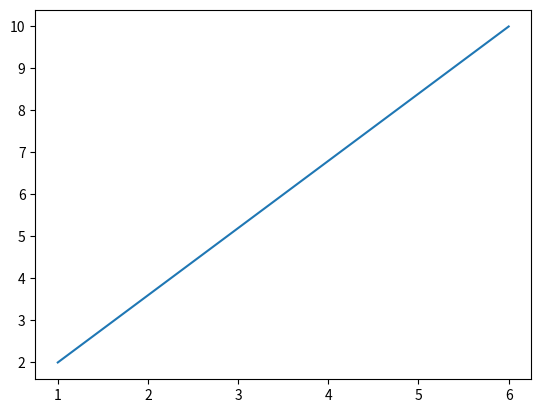

Reproduce this figure in Python.
import matplotlib.pyplot as plt
import numpy as np

x = np.array([1, 6])
y = np.array([2,10])

plt.plot(x, y)
plt.show()
